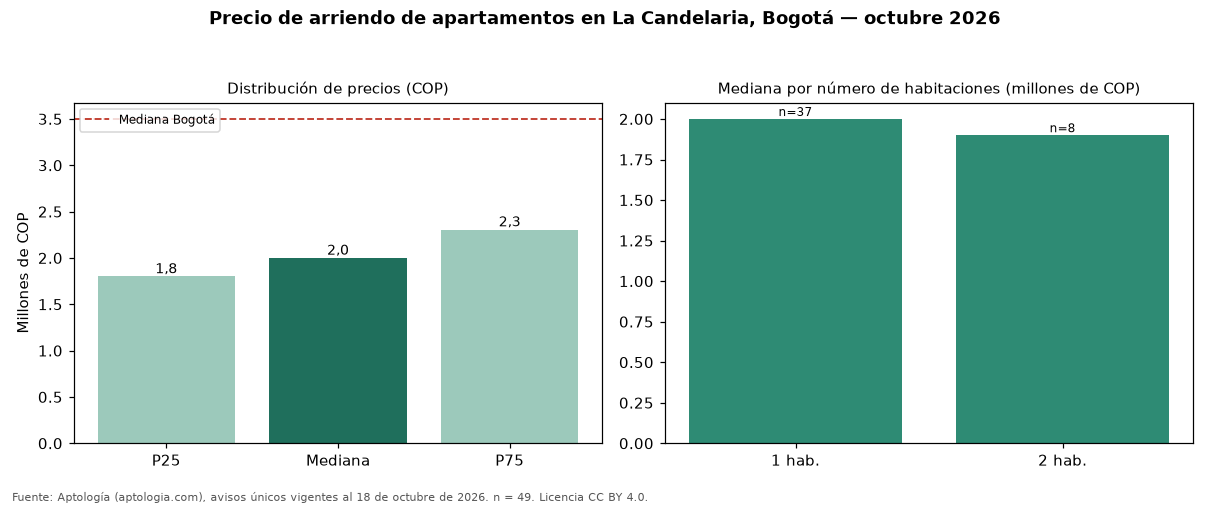

The data file committed next to this chart (first rows):
seccion, metrica, valor_cop, n
precio, p25, 1800000, 49
precio, mediana, 2000000, 49
precio, p75, 2306000, 49
cop_por_m2, p25, 45000, 49
cop_por_m2, mediana, 51181, 49
cop_por_m2, p75, 61667, 49
area, area_mediana_m2, 38.0, 49
habitaciones, 1, 2000000, 37
habitaciones, 2, 1900000, 8
habitaciones, 3, 2250000, 4
administracion, mediana, 250000, 21
estrato, moda, 3, 
parqueadero, porcentaje_con_parqueadero, 22.4, 49
ciudad, mediana_ciudad, 3500000, 14216
ciudad, mediana_cop_por_m2_ciudad, 50000, 14216
